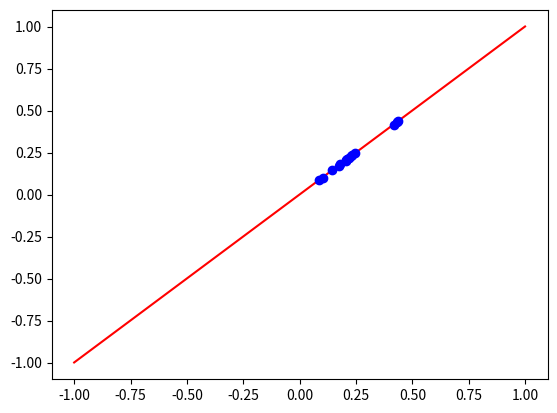

Write Python code to recreate this figure.
from matplotlib import pyplot as plt
import numpy as np

x_points = [0.20688998, 0.24651684, 0.08791665, 0.20467496, 0.17279488, 0.23341806,
            0.43217276, 0.21723448, 0.17992702, 0.14405179, 0.20974284, 0.22934172,
            0.42065117, 0.43692752, 0.1045525]
y_points = [0.20013435, 0.24924265, 0.08936987, 0.20527989, 0.1683584,  0.23525039,
            0.43375984, 0.21629315, 0.17991329, 0.14687352, 0.21439742, 0.23109785,
            0.41498314, 0.43971783, 0.10101504]

learn = .001  # .001, .01, .1, 1 ...
precision = 0.000000001
step = 1
iters = 0
# y = mx + b
m = 0
b = 0


def y(x): return m*x + b


def plot_line(y, data_points):
    x_values = [i for i in range(
        int(min(data_points))-1, int(max(data_points))+2)]
    y_values = [y(x) for x in x_values]
    plt.plot(x_values, y_values, 'r')


def summation(y, x_points, y_points):
    total1 = 0
    total2 = 0
    for i in range(1, len(x_points)):
        total1 += y(x_points[i]) - y_points[i]
        total2 += (y(x_points[i]) - y_points[i]) * x_points[i]

    return total1 / len(x_points), total2 / len(x_points)


while step > precision:
    prev_m = m
    s1, s2 = summation(y, x_points, y_points)
    m = m - learn * s2
    b = b - learn * s1
    iters = iters+1
    step = abs(m - prev_m)

print("y=mx+b")
print("m: ",m )
print("b", b)
plot_line(y, x_points)
plt.plot(x_points, y_points, 'bo')
plt.show()